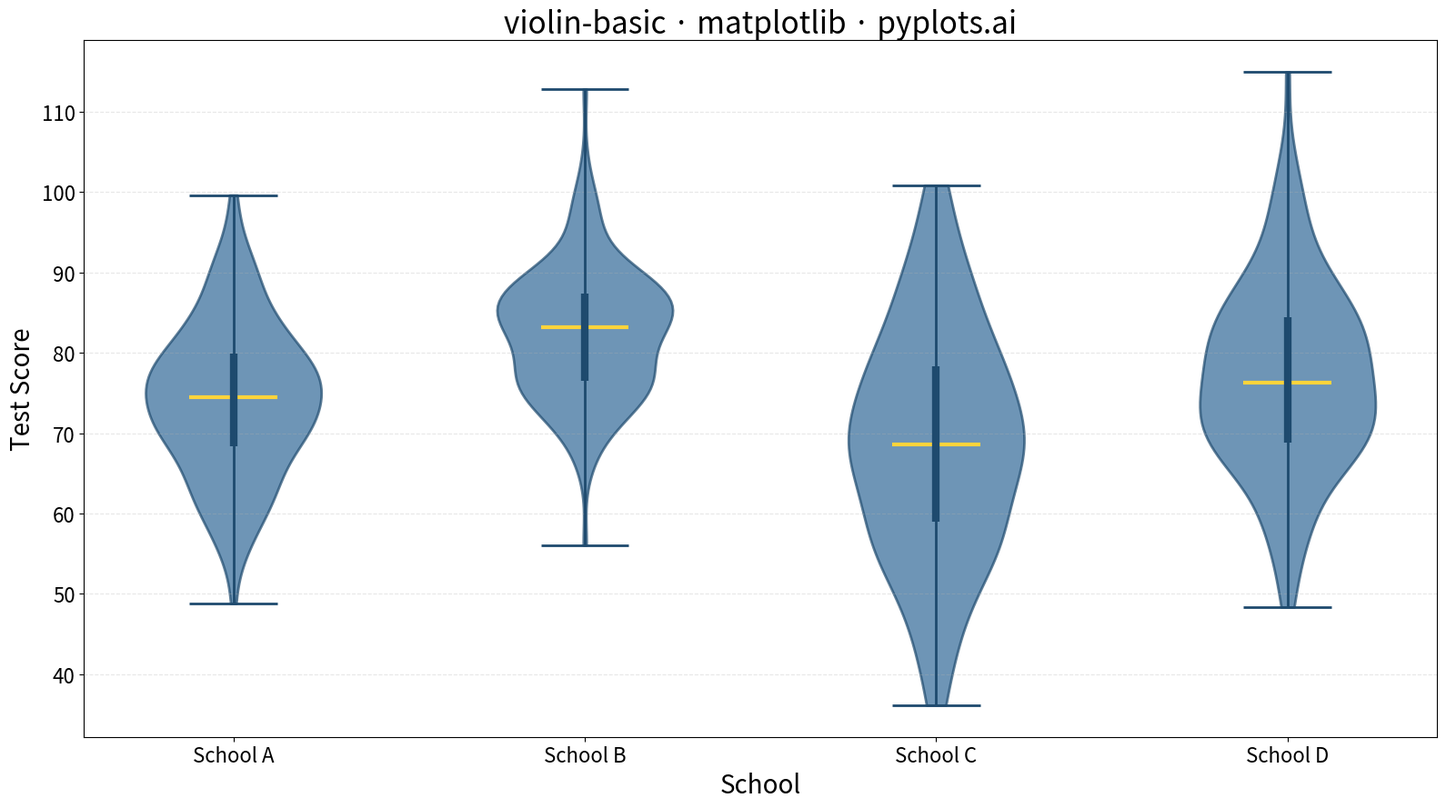

This chart was generated by the following Python code:
"""
violin-basic: Basic Violin Plot
Library: matplotlib
"""

import matplotlib.pyplot as plt
import numpy as np


# Data - simulated test scores across different schools
np.random.seed(42)
categories = ["School A", "School B", "School C", "School D"]
data = [
    np.random.normal(75, 10, 150),  # School A: centered around 75
    np.random.normal(82, 8, 150),  # School B: higher scores, less spread
    np.random.normal(68, 15, 150),  # School C: lower average, more spread
    np.random.normal(78, 12, 150),  # School D: moderate
]

# Create plot (4800x2700 px)
fig, ax = plt.subplots(figsize=(16, 9))

# Create violin plot with quartile markers
parts = ax.violinplot(data, positions=range(len(categories)), showmeans=False, showmedians=True, showextrema=True)

# Style the violins with Python Blue
for pc in parts["bodies"]:
    pc.set_facecolor("#306998")
    pc.set_edgecolor("#1e4a6e")
    pc.set_alpha(0.7)
    pc.set_linewidth(2)

# Style the lines (median, min, max)
parts["cmedians"].set_color("#FFD43B")
parts["cmedians"].set_linewidth(3)
parts["cmins"].set_color("#1e4a6e")
parts["cmins"].set_linewidth(2)
parts["cmaxes"].set_color("#1e4a6e")
parts["cmaxes"].set_linewidth(2)
parts["cbars"].set_color("#1e4a6e")
parts["cbars"].set_linewidth(2)

# Add quartile markers (Q1 and Q3) as box indicators
quartile1 = [np.percentile(d, 25) for d in data]
quartile3 = [np.percentile(d, 75) for d in data]

# Draw thin boxes for interquartile range
for i, (q1, q3) in enumerate(zip(quartile1, quartile3, strict=True)):
    ax.vlines(i, q1, q3, color="#1e4a6e", linewidth=6, zorder=3)

# Labels and styling (scaled font sizes for 4800x2700)
ax.set_xticks(range(len(categories)))
ax.set_xticklabels(categories)
ax.set_xlabel("School", fontsize=20)
ax.set_ylabel("Test Score", fontsize=20)
ax.set_title("violin-basic · matplotlib · pyplots.ai", fontsize=24)
ax.tick_params(axis="both", labelsize=16)
ax.grid(True, alpha=0.3, linestyle="--", axis="y")

plt.tight_layout()
plt.savefig("plot.png", dpi=300, bbox_inches="tight")
